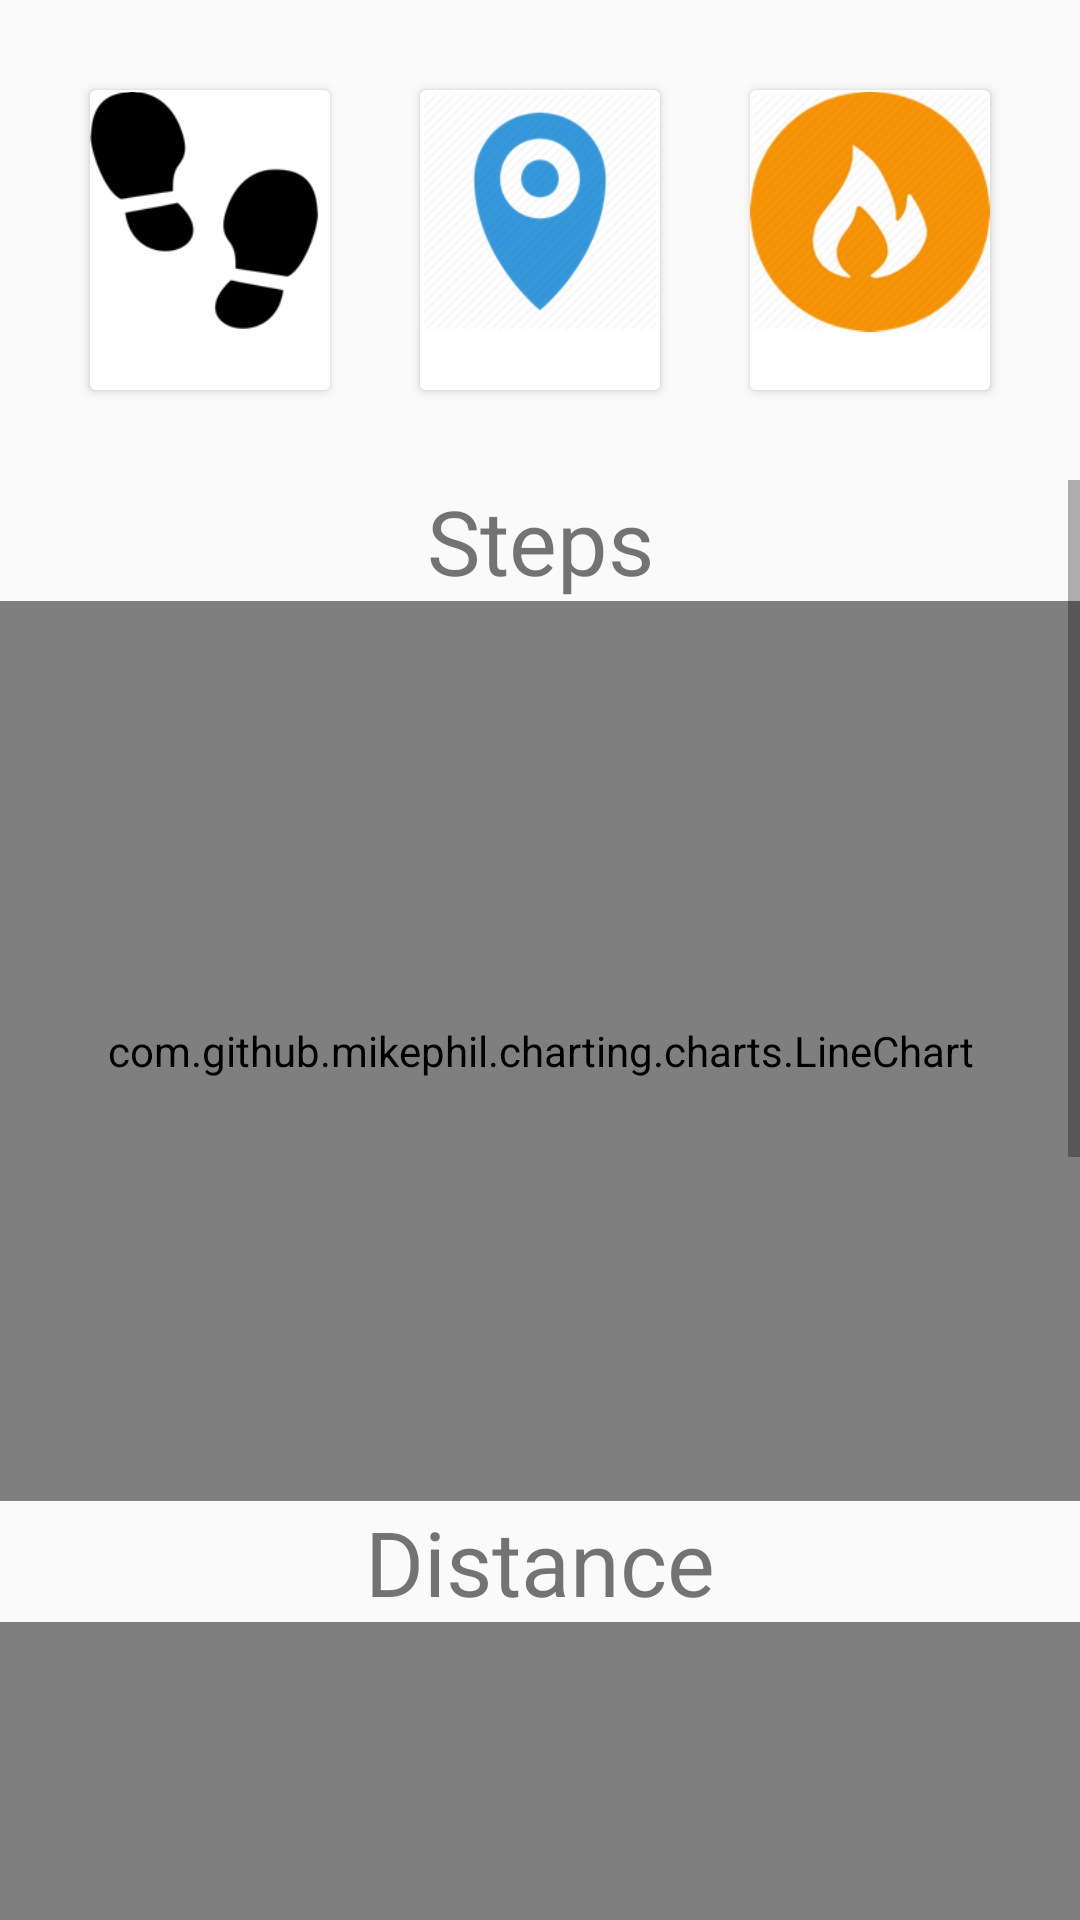

Android layout source for this screen:
<!-- AndroidManifest.xml: application theme AppTheme -->
<!-- res/layout/activity_main.xml -->
<?xml version="1.0" encoding="utf-8"?>
<layout xmlns:android="http://schemas.android.com/apk/res/android"
    xmlns:app="http://schemas.android.com/apk/res-auto"
    xmlns:tools="http://schemas.android.com/tools">

    <data>

        <variable
            name="steps"
            type="String" />

        <variable
            name="calories"
            type="String" />

        <variable
            name="distance"
            type="String" />
    </data>

    <LinearLayout
        android:layout_width="match_parent"
        android:layout_height="match_parent"
        android:orientation="vertical">

        <LinearLayout
            android:id="@+id/linearLayout3"
            android:layout_width="match_parent"
            android:layout_height="wrap_content"
            android:orientation="horizontal"
            android:padding="15dp">

            <androidx.cardview.widget.CardView
                android:layout_width="100dp"
                android:layout_height="100dp"
                android:layout_margin="15dp"
                android:layout_weight="1">

                <LinearLayout
                    android:layout_width="match_parent"
                    android:layout_height="match_parent"
                    android:orientation="vertical">

                    <ImageView
                        android:layout_width="wrap_content"
                        android:layout_height="wrap_content"
                        android:layout_gravity="top"
                        android:layout_weight="1"
                        android:scaleType="fitCenter"
                        app:srcCompat="@drawable/ic_steps">

                    </ImageView>

                    <TextView
                        android:layout_width="match_parent"
                        android:layout_height="wrap_content"

                        android:background="#FFFFFF"
                        android:text="@{steps}"
                        android:textAlignment="center"
                        android:textColor="@color/cardview_dark_background" />
                </LinearLayout>
            </androidx.cardview.widget.CardView>

            <androidx.cardview.widget.CardView
                android:layout_width="100dp"
                android:layout_height="100dp"
                android:layout_margin="15dp"
                android:layout_weight="1">

                <LinearLayout
                    android:layout_width="match_parent"
                    android:layout_height="match_parent"
                    android:orientation="vertical">

                    <ImageView
                        android:layout_width="wrap_content"
                        android:layout_height="wrap_content"
                        android:layout_gravity="top"
                        android:layout_weight="1"
                        android:scaleType="fitCenter"
                        app:srcCompat="@drawable/ic_distance">

                    </ImageView>

                    <TextView
                        android:layout_width="match_parent"
                        android:layout_height="wrap_content"
                        android:background="#FFFFFF"
                        android:text="@{distance}"
                        android:textAlignment="center"
                        android:textColor="@color/cardview_dark_background" />
                </LinearLayout>
            </androidx.cardview.widget.CardView>

            <androidx.cardview.widget.CardView
                android:layout_width="100dp"
                android:layout_height="100dp"
                android:layout_margin="15dp"
                android:layout_weight="1">

                <LinearLayout
                    android:layout_width="match_parent"
                    android:layout_height="match_parent"
                    android:orientation="vertical">

                    <ImageView
                        android:layout_width="wrap_content"
                        android:layout_height="wrap_content"
                        android:layout_gravity="top"
                        android:layout_weight="1"
                        android:scaleType="fitCenter"
                        app:srcCompat="@drawable/ic_calories">

                    </ImageView>

                    <TextView
                        android:layout_width="match_parent"
                        android:layout_height="wrap_content"
                        android:background="#FFFFFF"
                        android:text="@{calories}"
                        android:textAlignment="center"
                        android:textColor="@color/cardview_dark_background" />
                </LinearLayout>
            </androidx.cardview.widget.CardView>

        </LinearLayout>

        <ScrollView
            android:layout_width="match_parent"
            android:layout_height="wrap_content">

            <LinearLayout
                android:layout_width="match_parent"
                android:layout_height="wrap_content"
                android:orientation="vertical">

                <TextView
                    android:id="@+id/textView"
                    android:layout_width="match_parent"
                    android:layout_height="wrap_content"
                    android:text="Steps"
                    android:textAlignment="center"
                    android:textSize="30sp" />

                <com.github.mikephil.charting.charts.LineChart
                    android:id="@+id/main_activity_steps_chart"
                    android:layout_width="match_parent"
                    android:layout_height="300dp">

                </com.github.mikephil.charting.charts.LineChart>

                <TextView
                    android:id="@+id/textView2"
                    android:layout_width="match_parent"
                    android:layout_height="wrap_content"
                    android:text="Distance"
                    android:textAlignment="center"
                    android:textSize="30sp" />

                <com.github.mikephil.charting.charts.LineChart
                    android:id="@+id/main_activity_distance_chart"
                    android:layout_width="match_parent"
                    android:layout_height="300dp">

                </com.github.mikephil.charting.charts.LineChart>

                <TextView
                    android:id="@+id/textView3"
                    android:layout_width="match_parent"
                    android:layout_height="wrap_content"
                    android:text="Calories"
                    android:textAlignment="center"
                    android:textSize="30sp" />

                <com.github.mikephil.charting.charts.LineChart
                    android:id="@+id/main_activity_calories_chart"
                    android:layout_width="match_parent"
                    android:layout_height="300dp">

                </com.github.mikephil.charting.charts.LineChart>
            </LinearLayout>
        </ScrollView>


    </LinearLayout>
</layout>
<!-- resources referenced by this layout -->
<resources>
  <!-- drawable ic_calories: png bitmap (drawable, 22197 bytes) -->
  <!-- drawable ic_distance: png bitmap (drawable, 19787 bytes) -->
  <!-- drawable ic_steps: png bitmap (drawable, 4766 bytes) -->
  <style name="AppTheme" parent="Theme.AppCompat.Light" />
</resources>
